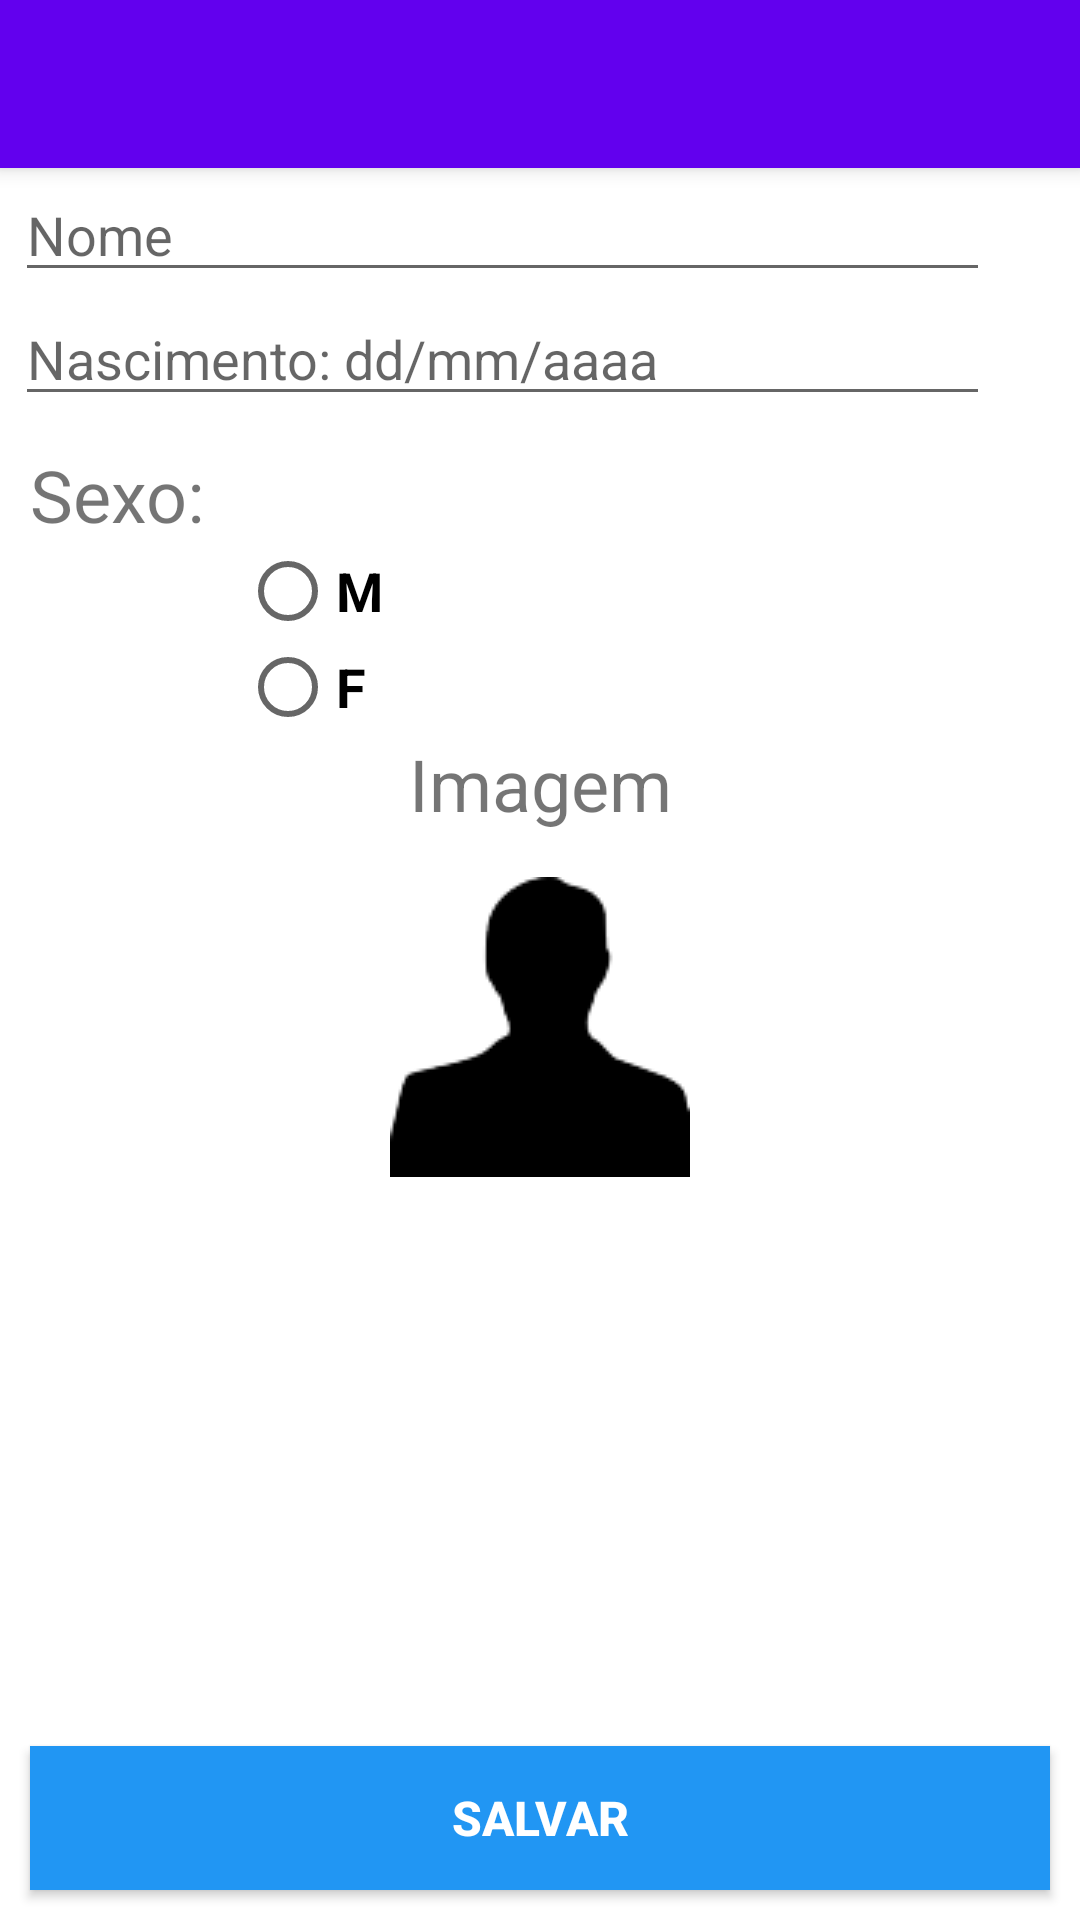

Here is an Android app screen rendered from its layout file. Give the layout XML and the strings, colors and styles it references.
<!-- AndroidManifest.xml: application theme AppTheme -->
<!-- res/layout/information_screen.xml -->
<?xml version="1.0" encoding="utf-8"?>
<LinearLayout xmlns:android="http://schemas.android.com/apk/res/android"
    xmlns:app="http://schemas.android.com/apk/res-auto"
    android:layout_width="match_parent"
    android:layout_height="match_parent"
    android:background="#FFFFFF"
    android:orientation="vertical">

    <LinearLayout
        android:layout_width="match_parent"
        android:layout_height="0dp"
        android:layout_weight="2"
        android:orientation="vertical">


        <android.support.v7.widget.Toolbar
            android:id="@+id/my_toolbar"
            android:layout_width="match_parent"
            android:layout_height="?attr/actionBarSize"
            android:background="?attr/colorPrimary"
            android:elevation="4dp"
            android:theme="@style/ThemeOverlay.AppCompat.ActionBar"
            app:popupTheme="@style/ThemeOverlay.AppCompat.Light" />

        <EditText
            android:id="@+id/input_name"
            android:layout_width="match_parent"
            android:layout_height="wrap_content"
            android:layout_marginLeft="5dp"
            android:layout_marginRight="30dp"
            android:hint="Nome"
            android:inputType="textCapWords" />

        <EditText
            android:id="@+id/input_date"
            android:layout_width="match_parent"
            android:layout_height="wrap_content"
            android:layout_marginLeft="5dp"
            android:layout_marginRight="30dp"
            android:hint="Nascimento: dd/mm/aaaa"
            android:inputType="date" />

        <TextView
            android:layout_width="wrap_content"
            android:layout_height="wrap_content"
            android:layout_marginLeft="10dp"
            android:layout_marginTop="10dp"
            android:text="Sexo:"
            android:textSize="24sp" />

        <RadioGroup
            android:layout_width="match_parent"
            android:layout_height="wrap_content">

            <RadioButton
                android:id="@+id/male_radio"
                android:layout_width="match_parent"
                android:layout_height="wrap_content"
                android:layout_marginLeft="80dp"
                android:text="M"
                android:textSize="18sp"
                android:textStyle="bold" />

            <RadioButton
                android:id="@+id/female_radio"
                android:layout_width="match_parent"
                android:layout_height="wrap_content"
                android:layout_marginLeft="80dp"
                android:text="F"
                android:textSize="18sp"
                android:textStyle="bold" />

        </RadioGroup>

        <TextView
            android:id="@+id/image_button"
            android:layout_width="match_parent"
            android:layout_height="wrap_content"
            android:gravity="center_horizontal"
            android:onClick="selectImage"
            android:text="Imagem"
            android:textSize="24sp" />

        <ImageButton
            android:layout_width="match_parent"
            android:layout_height="wrap_content"
            android:layout_gravity="center_horizontal"
            android:layout_marginTop="15dp"
            android:background="#FFFFFF"
            android:scaleType="fitCenter"
            android:src="@drawable/silouhette" />

    </LinearLayout>

    <RelativeLayout
        android:layout_width="match_parent"
        android:layout_height="0dp"
        android:layout_weight="1">


        <Button
            android:layout_width="match_parent"
            android:layout_height="wrap_content"
            android:layout_alignParentBottom="true"
            android:layout_margin="10dp"
            android:background="#2196F3"
            android:onClick="save"
            android:text="salvar"
            android:textAllCaps="true"
            android:textColor="#FFFFFF"
            android:textSize="16sp"
            android:textStyle="bold" />

    </RelativeLayout>

</LinearLayout>
<!-- resources referenced by this layout -->
<resources>
  <!-- drawable silouhette: png bitmap (drawable, 3549 bytes) -->
  <style name="AppTheme" parent="Theme.AppCompat.Light.NoActionBar">
          
          <item name="colorPrimary">@color/colorPrimary</item>
          <item name="colorPrimaryDark">@color/colorPrimaryDark</item>
          <item name="colorAccent">#C6FF00</item>
      </style>
  <!-- not gathered from this repository: default colours our renderer supplied (Android Studio template values) -->
  <color name="colorPrimary">#FF6200EE</color>
  <color name="colorPrimaryDark">#FF3700B3</color>
</resources>
